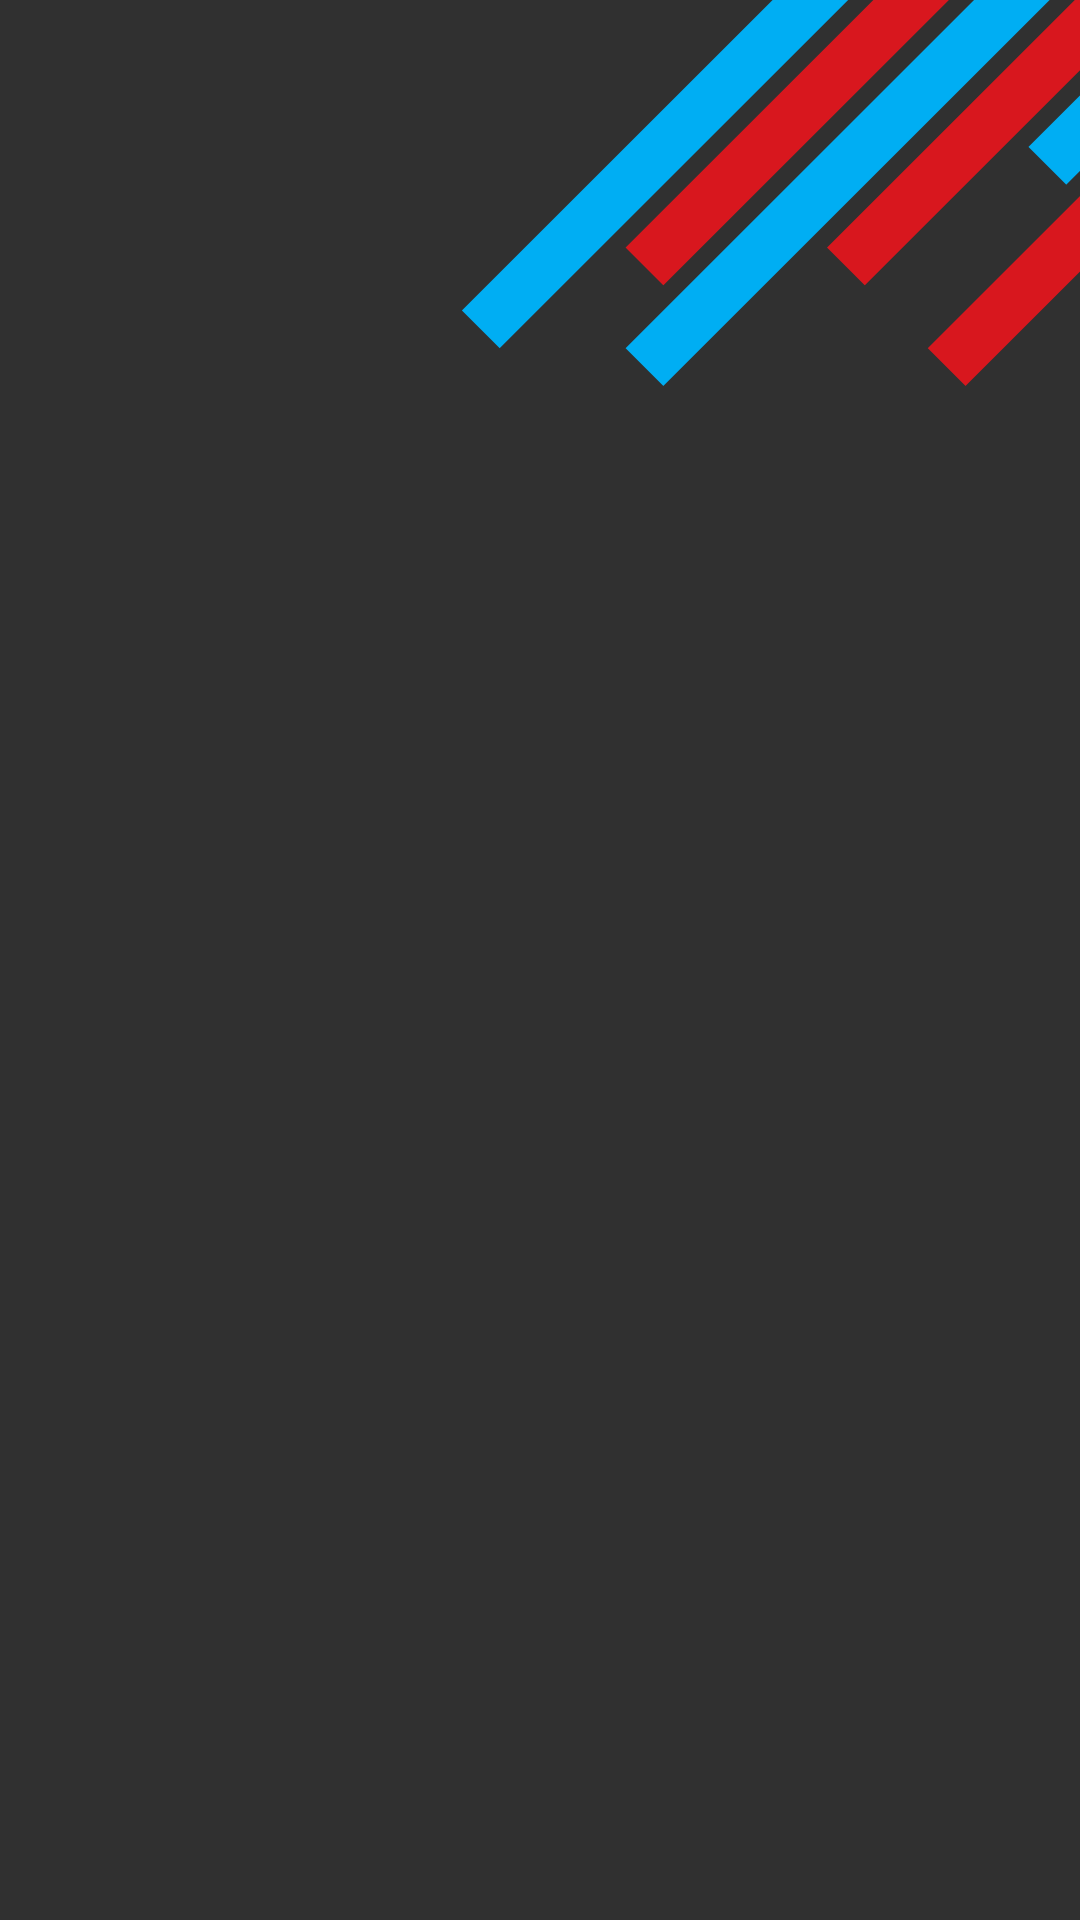

The Android layout XML behind this screen, and the referenced resources:
<!-- AndroidManifest.xml: application theme AppTheme -->
<!-- res/layout/activity_magazine.xml -->
<android.support.design.widget.CoordinatorLayout xmlns:android="http://schemas.android.com/apk/res/android"
    xmlns:app="http://schemas.android.com/apk/res-auto"
    android:layout_width="match_parent"
    android:layout_height="match_parent"
    android:fitsSystemWindows="true">


    <android.support.v7.widget.RecyclerView
        android:id="@+id/recycler"
        android:layout_width="match_parent"
        android:layout_height="match_parent"
        android:theme="@style/ThemeOverlay.AppCompat.Light"
        app:layout_behavior="@string/appbar_scrolling_view_behavior">

    </android.support.v7.widget.RecyclerView>


    
    
    
    

    
    
    
    

    


    <android.support.design.widget.AppBarLayout
        android:layout_width="match_parent"
        android:layout_height="wrap_content"
        android:background="@android:color/transparent"
        android:fitsSystemWindows="true"
        android:theme="@style/ThemeOverlay.AppCompat.Dark.ActionBar"
        app:expanded="true">

        <android.support.design.widget.CollapsingToolbarLayout
            android:layout_width="match_parent"
            android:layout_height="match_parent"
            android:fitsSystemWindows="true"
            app:contentScrim="?attr/colorPrimary"
            app:expandedTitleMarginEnd="64dp"
            app:expandedTitleMarginStart="48dp"
            app:layout_scrollFlags="scroll|exitUntilCollapsed">

            
            <FrameLayout
                android:layout_width="match_parent"
                android:layout_height="match_parent"
                app:layout_collapseMode="parallax">

                <ImageView
                    android:layout_width="match_parent"
                    android:layout_height="@dimen/appbar_height"
                    android:scaleType="centerCrop"
                    android:src="@drawable/deco_header_back" />

                <ImageView
                    android:layout_width="wrap_content"
                    android:layout_height="wrap_content"
                    android:layout_gravity="top|end"
                    android:src="@drawable/deco_sides_politics" />
            </FrameLayout>

            
            <android.support.v7.widget.Toolbar
                android:id="@+id/main_toolbar"
                android:layout_width="match_parent"
                android:layout_height="@dimen/tab_bar_size"
                app:layout_collapseMode="pin"
                app:popupTheme="@style/ThemeOverlay.AppCompat.Light" />

        </android.support.design.widget.CollapsingToolbarLayout>

        
        <android.support.design.widget.TabLayout
            android:id="@+id/main_tabbar"
            android:layout_width="match_parent"
            android:layout_height="@dimen/tab_bar_size"
            android:background="?attr/colorPrimary" />

    </android.support.design.widget.AppBarLayout>

</android.support.design.widget.CoordinatorLayout>
<!-- resources referenced by this layout -->
<resources>
  <dimen name="appbar_height">240dp</dimen>
  <!-- drawable deco_sides_politics: png bitmap (drawable-xxhdpi, 7550 bytes) -->
  <style name="AppTheme" parent="@style/Theme.AppCompat.NoActionBar">
  
  
      </style>
</resources>
